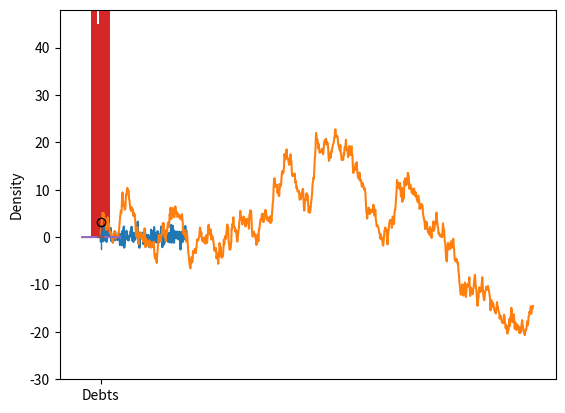
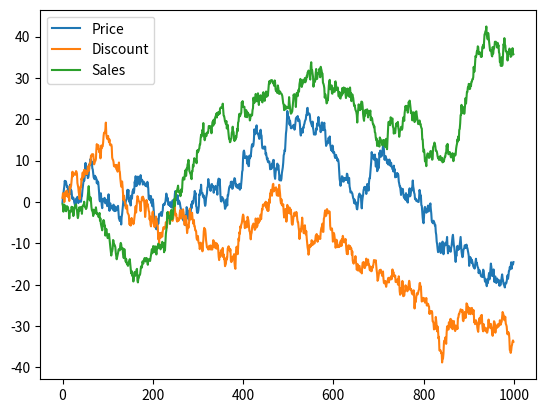
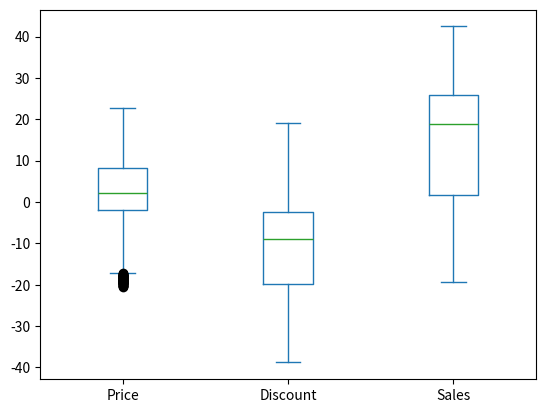
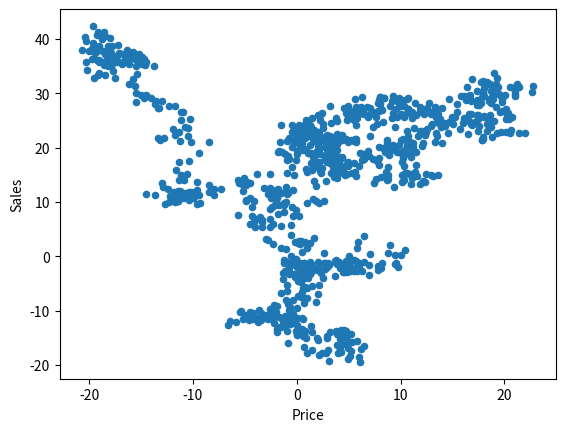
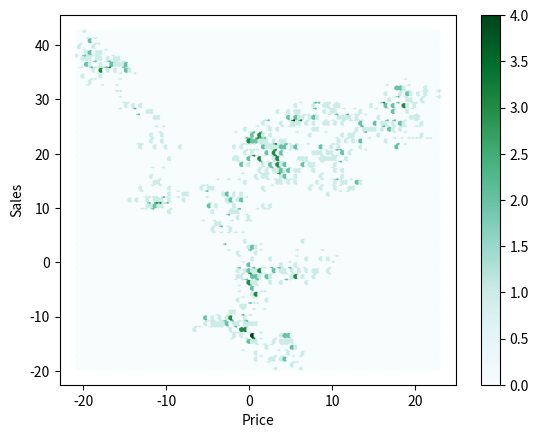
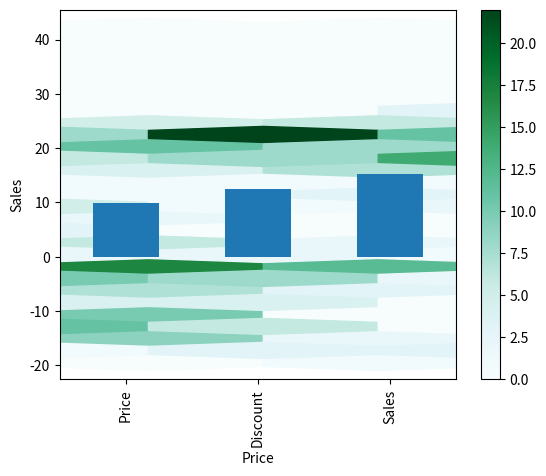

Write Python code to recreate these figures, in order. (Note: this script raises an exception after producing the figures.)
import numpy as np
import pandas as pd
import scipy
import matplotlib.pyplot as plt
from pandas import Series, DataFrame


data = DataFrame(np.round(np.random.randn(7, 3) * 12),
                 columns=['Box', 'Pen', 'Books'],
                 index=list('defcagb'))
print(data)


# sorting the index;
data.sort_index()
data.sort_index(axis=1)

# sorting the columns with axis=1;
data.sort_index(axis=1, ascending=False)


# Sorting by values;
data.sort_values(by='Box')
data.sort_values(by=['Box','Pen'])
data.sort_values(by='Books')
data.sort_values(by=['Books','Box'])


# ranking show the ranking of values if they are sorted;
data.rank()  # methods for breaking ties: Average(default), max, min, first
data.rank(method='max')
data.rank(method='first')
data.rank(method='min')


# Plotting;
seplot = Series(np.random.randn(200), name='Debts')
dplot = DataFrame(np.random.randn(1000, 3).cumsum(axis=0),
                  columns=['Price', 'Discount', 'Sales'])
seplot1 = dplot.Price
type(seplot1)  # <class 'pandas.core.series.Series'>

dplot.head()
dplot.tail()
dplot.shape


# Plot series;
plt.plot(seplot)
plt.show()
seplot1.plot(kind='line', ylim=(-30, 48))
plt.show()

seplot1.hist()
plt.show()

seplot1.plot(kind='hist')
plt.show()

seplot1.plot(kind='kde')
plt.show()

seplot.plot(kind='box')
plt.show()

seplot.plot.kde()
plt.show()

# Plot dataframe;
dplot.plot(kind='line')
plt.show()

dplot.plot(kind='box')
plt.show()
dplot.plot(kind='scatter', x='Price', y='Sales')
plt.show()
dplot.plot(kind='hexbin', x='Price', y='Sales')
plt.show()
dplot.plot(kind='hexbin', x='Price', y='Sales', gridsize=25)
plt.show()


dplot.std()
dplot.std().plot(kind='bar')
plt.show()
pd.tools.plotting.scatter_matrix(dplot)
plt.show()
pd.plotting.scatter_matrix(dplot)
plt.show()


dplot.Price.plot.kde()
plt.show()
dplot.plot.kde()  # or dplot.plot(kind='kde')
plt.show()